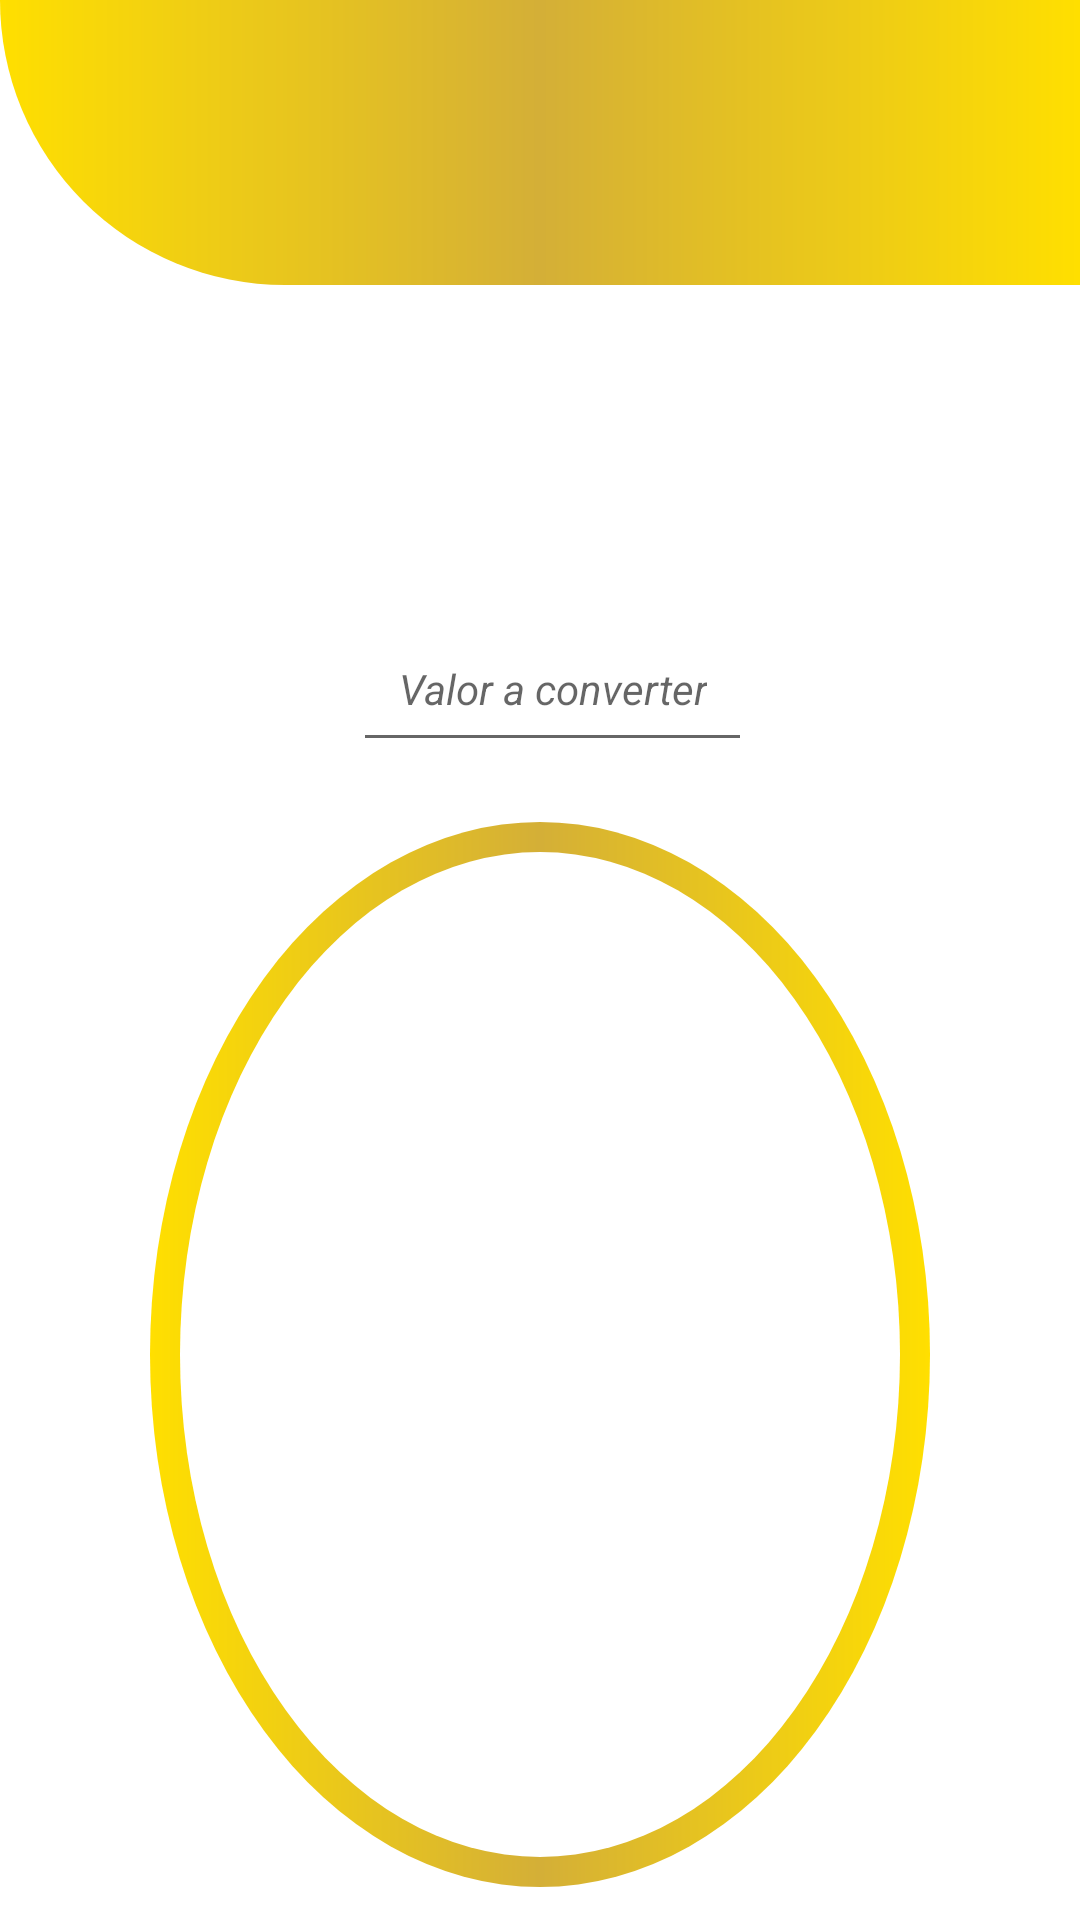

Write the Android layout XML for this screen, with the resource values it uses.
<!-- AndroidManifest.xml: application theme Theme.TxintxaCambio -->
<!-- res/layout/activity_calculo_cambio.xml -->
<?xml version="1.0" encoding="utf-8"?>
<androidx.constraintlayout.widget.ConstraintLayout xmlns:android="http://schemas.android.com/apk/res/android"
    xmlns:app="http://schemas.android.com/apk/res-auto"
    xmlns:tools="http://schemas.android.com/tools"
    android:layout_width="match_parent"
    android:layout_height="match_parent"
    tools:context=".Calculo_Cambio">

    <View
        android:id="@+id/cabecalho"
        android:layout_width="match_parent"
        android:layout_height="95dp"
        android:background="@drawable/cabecalho"
        app:layout_constraintEnd_toEndOf="parent"
        app:layout_constraintHorizontal_bias="1.0"
        app:layout_constraintStart_toStartOf="parent"
        app:layout_constraintTop_toTopOf="parent" />

    <ImageView
        android:id="@+id/imageView"
        android:layout_width="90dp"
        android:layout_height="70dp"
        android:layout_marginStart="16dp"
        android:layout_marginTop="24dp"
        android:src="@drawable/moeda_troca"
        app:layout_constraintStart_toStartOf="@+id/cabecalho"
        app:layout_constraintTop_toTopOf="@+id/cabecalho" />

    <ImageView
        android:id="@+id/logo_converspor"
        android:layout_width="60dp"
        android:layout_height="60dp"
        android:layout_marginStart="0dp"
        android:layout_marginTop="30dp"
        android:src="@drawable/troca_dinheiro"
        app:layout_constraintEnd_toEndOf="parent"
        app:layout_constraintStart_toStartOf="parent"
        app:layout_constraintTop_toBottomOf="@id/cabecalho" />

    <EditText
        android:id="@+id/Et_valor1"
        android:layout_width="wrap_content"
        android:layout_height="wrap_content"
        android:inputType="number"
        android:gravity="center"
        android:layout_marginStart="8dp"
        android:layout_marginTop="20dp"
        android:hint="@string/valor1"
        android:padding="15dp"
        android:textColor="@color/black"
        android:textSize="14sp"
        android:textStyle="italic"
        app:layout_constraintStart_toStartOf="parent"
        app:layout_constraintEnd_toEndOf="parent"
        app:layout_constraintTop_toBottomOf="@+id/logo_converspor" />


    <View
        android:id="@+id/resultados_cambio"
        android:layout_width="0dp"
        android:layout_height="355dp"
        android:layout_marginStart="50dp"
        android:layout_marginTop="20dp"
        android:layout_marginEnd="50dp"
        android:background="@drawable/resultados_cambio"
        app:layout_constraintEnd_toEndOf="parent"
        app:layout_constraintHorizontal_bias="0.0"
        app:layout_constraintStart_toStartOf="parent"
        app:layout_constraintTop_toBottomOf="@id/Et_valor1" />
    <TextView
        android:id="@+id/TV_TipoMoeda"
        android:layout_width="wrap_content"
        android:layout_height="wrap_content"
        android:layout_marginTop="130dp"
       android:text=""
        android:textColor="@color/black"
        android:textSize="17sp"
        android:textStyle="bold"
        app:layout_constraintEnd_toEndOf="parent"
        app:layout_constraintStart_toStartOf="parent"
        app:layout_constraintTop_toBottomOf="@id/Et_valor1" />

    <TextView
        android:id="@+id/TV_Cambio"
        android:layout_width="wrap_content"
        android:layout_height="wrap_content"
        android:layout_marginTop="60dp"
        android:text=""
        android:textColor="@color/black"
        android:textSize="17sp"
        android:textStyle="bold"
        app:layout_constraintEnd_toEndOf="parent"
        app:layout_constraintStart_toStartOf="parent"
        app:layout_constraintTop_toBottomOf="@id/TV_TipoMoeda" />

    <androidx.appcompat.widget.AppCompatButton
        android:id="@+id/Bt_Converter"
        style="@style/Button"
        android:layout_width="289dp"
        android:layout_height="0dp"
        android:layout_marginTop="10dp"
        android:text="@string/converter"
        app:layout_constraintEnd_toEndOf="parent"
        app:layout_constraintHorizontal_bias="0.491"
        app:layout_constraintStart_toStartOf="parent"
        app:layout_constraintTop_toBottomOf="@id/resultados_cambio" />


</androidx.constraintlayout.widget.ConstraintLayout>
<!-- resources referenced by this layout -->
<resources>
  <color name="black">#FF000000</color>
  <!-- drawable cabecalho (drawable) -->
  <?xml version="1.0" encoding="utf-8"?>
  <shape xmlns:android="http://schemas.android.com/apk/res/android"
      android:shape="rectangle">
      <gradient android:type="linear"
          android:startColor="@color/Gold_yellow"
          android:centerColor="@color/Metallic_gold"
          android:endColor="@color/Gold_yellow"
          />
  <corners android:bottomLeftRadius="500dp"/>
  </shape>
  <!-- drawable resultados_cambio (drawable) -->
  <?xml version="1.0" encoding="utf-8"?>
  <layer-list xmlns:android="http://schemas.android.com/apk/res/android">
  <item>
      <shape android:shape="oval">
          <gradient
              android:startColor="@color/Gold_yellow"
              android:centerColor="@color/Metallic_gold"
              android:endColor="@color/Gold_yellow"
              android:type="linear"
              android:angle="180"/>
      </shape>
  </item>
  
      <item
          android:bottom="10dp"
          android:left="10dp"
          android:right="10dp"
          android:top="10dp">
          <shape android:shape="oval">
              <solid android:color="@color/white"/>
          </shape>
  
      </item>
  </layer-list>
  <string name="converter">Converter</string>
  <string name="valor1">Valor a converter</string>
  <style name="Button">
          <item name="android:layout_width">match_parent</item>
          <item name="android:layout_height">wrap_content</item>
          <item name="android:layout_marginLeft">50dp</item>
          <item name="android:layout_marginRight">50dp</item>
          <item name="android:layout_marginTop">15dp</item>
          <item name="android:background">@drawable/button_entrar</item>
          <item name="android:layout_margin">20dp</item>
          <item name="android:textAllCaps">false</item>
          <item name="android:textColor">@color/white</item>
          <item name="android:textStyle">bold</item>
          <item name="android:textSize">20sp</item>
  
      </style>
  <style name="Theme.TxintxaCambio" parent="Theme.MaterialComponents.DayNight.DarkActionBar">
          
          <item name="colorPrimary">@color/purple_500</item>
          <item name="colorPrimaryVariant">@color/black</item>
          <item name="colorOnPrimary">@color/white</item>
          
          <item name="colorSecondary">@color/teal_200</item>
          <item name="colorSecondaryVariant">@color/teal_700</item>
          <item name="colorOnSecondary">@color/black</item>
          
          <item name="android:statusBarColor" tools:targetApi="l">?attr/colorPrimaryVariant</item>
          
      </style>
  <color name="Gold_yellow">#FFDF00</color>
  <color name="Metallic_gold">#D4AF37</color>
  <color name="white">#FFFFFFFF</color>
  <!-- drawable button_entrar (drawable) -->
  <?xml version="1.0" encoding="utf-8"?>
  <shape xmlns:android="http://schemas.android.com/apk/res/android">
  <corners android:radius="50dp"/>
      <gradient
  
      android:startColor="@color/Gold_yellow"
      android:centerColor="@color/Metallic_gold"
      android:endColor="@color/Gold_yellow"
      android:angle="0"/>
  </shape>
  <color name="purple_500">#FF6200EE</color>
  <color name="teal_200">#FF03DAC5</color>
  <color name="teal_700">#FF018786</color>
</resources>
